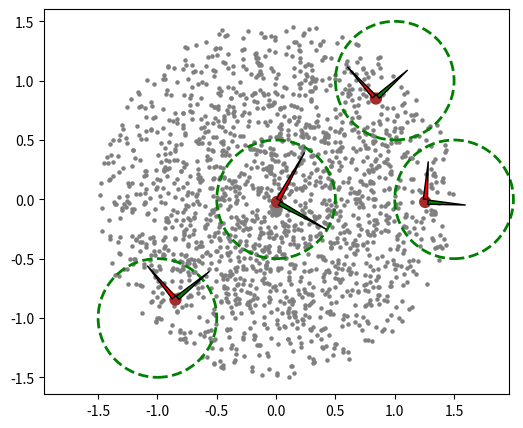

Here is the Python script that generated this plot:
import numpy as np
from matplotlib import pyplot as plt
from matplotlib.patches import ArrowStyle
plt.figure(figsize=(6, 5))
ax=plt.gca()

def aroundcircle(X,rd):
  cx=np.average(X[:,0])
  cy=np.average(X[:,1])
  R=[]
  for r in X:
    #print(r)
    if (r[0]**2+r[1]**2-rd**2)<0:
      R.append(r)
  return np.array(R)

def filterCircle(M,x,y,r):
  R=[]
  for p in M:
    #print(r)
    if ((x-p[0])**2+(y-p[1])**2-r**2)<0:
      R.append(p)
  R=np.array(R)
  print(R.shape)
  cx=np.average(R[:,0])
  cy=np.average(R[:,1])
  return cx,cy,R

def zPCA(data, num_components=None):
  mu = data.mean(axis=0)
  data = data - mu

  evectors, evalues, V = np.linalg.svd(data.T, full_matrices=False)
  projected_data = np.dot(data, evectors)
  sigma = projected_data.std(axis=0).mean()
  print("* ",evectors,sigma)
  return projected_data, evalues, evectors


def drawCircleAxis(cx,cy,T,V,E):
  cx=np.average(T[:,0])+cx
  cy=np.average(T[:,1])+cy
  sigma = T.std(axis=0).mean()
  colors=["red","green"]
  k=0
  for e in E: #each Eigen vector
    start, end = [cx,cy], [cx,cy] + sigma * e * 2
    plt.annotate("", xy=end, xytext=start, arrowprops=dict(facecolor=colors[k], arrowstyle="wedge"))
    k=k+1

def drawCircle(cx,cy,r,color,ls="--",fill=False):
  circle1 = plt.Circle((cx, cy), r, color=color, clip_on=False,fill=fill,lw=2,ls=ls)
  ax.add_artist(circle1)

def drawCircleEvaluate(X,cx,cy,r):
  px,py,P=filterCircle(X,cx,cy,r)
  drawCircle(px,py,0.04,"brown","-",True)
  drawCircle(cx,cy,r,"g")
  R=[]
  for p in P:
    v=p-[px,py]
    R.append(v)
  P=np.array(R)
  CT,CV,CE=zPCA(P,2)
  drawCircleAxis(px,py,CT,CV,CE)

rng = np.random.RandomState(0)
n, d = 2750, 2
X = rng.randn(n, d)  # spherical data
X=aroundcircle(X,1.5)

px=X[:,0]
py=X[:,1]
plt.scatter(px,py,s=5,color="gray")

drawCircleEvaluate(X,1,1,0.5)
drawCircleEvaluate(X,0,0,0.5)

drawCircleEvaluate(X,1.5,0,0.5)
drawCircleEvaluate(X,-1,-1,0.5)
ax.set_aspect('equal', adjustable='datalim')

plt.show()

